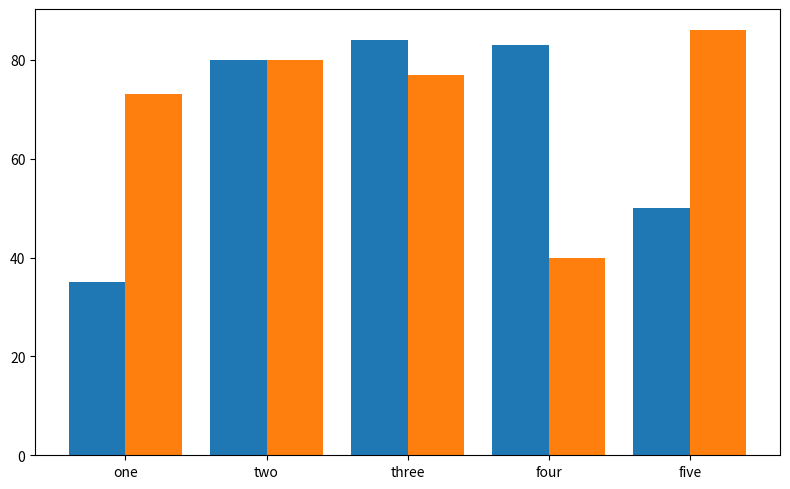

Write the Python code that produced this figure.
import matplotlib.pyplot as plt

topics = ["one", "two", "three", "four", "five"]
value_a = [35, 80, 84, 83, 50]
value_b = [73, 80, 77, 40, 86]

def create_x(t, w, n, d):
    return [t * x + w * n for x in range(d)]

value_a_x = create_x(2, 0.8, 1, 5)
value_b_x = create_x(2, 0.8, 2, 5)
fig, ax = plt.subplots(figsize=(8, 5))
ax.bar(value_a_x, value_a)
ax.bar(value_b_x, value_b)
middle_x = [(a + b) / 2
            for a, b in zip(value_a_x, value_b_x)]
ax.set_xticks(middle_x)
ax.set_xticklabels(topics)
fig.tight_layout()
plt.show()
